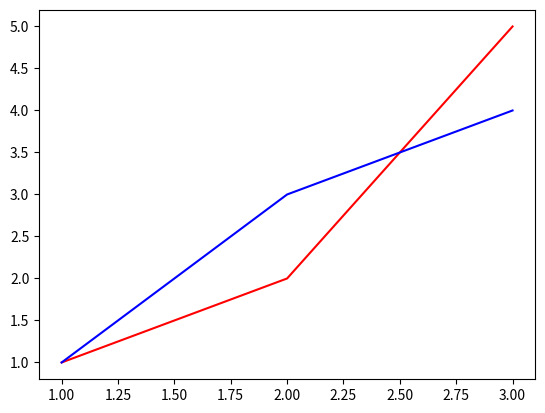

This chart was generated by the following Python code:
# Line Chart
import numpy as np
import matplotlib.pyplot as plt
from matplotlib.animation import FuncAnimation

x = [1, 2, 3]
y = [1, 2, 5]
y1 = [1, 3, 4]
x_i = np.linspace(1, 3, 500)
y_i = np.interp(x_i, x, y)
y1_i = np.interp(x_i, x, y1)

fig, ax = plt.subplots()
(line,) = ax.plot(x, y, color="red")
(line1,) = ax.plot(x, y1, color="blue")
text = ax.text(1, 1, "", color="green")
text1 = ax.text(1, 1, "", color="purple")


def update(i):
    line.set_data(
        x_i[:i], y_i[:i]
    )  # x[:i] and y[:i] is the subarray of x and y respectively
    line1.set_data(
        x_i[:i], y1_i[:i]
    )  # x[:i] and y[:i] is the subarray of x and y respectively
    text.set_position((x_i[i], y_i[i]))
    text.set_text(str(i))
    text1.set_position((x_i[i], y1_i[i]))
    text1.set_text(str(i))


anim = FuncAnimation(fig=fig, func=update, frames=1200, interval=2)

plt.show()
